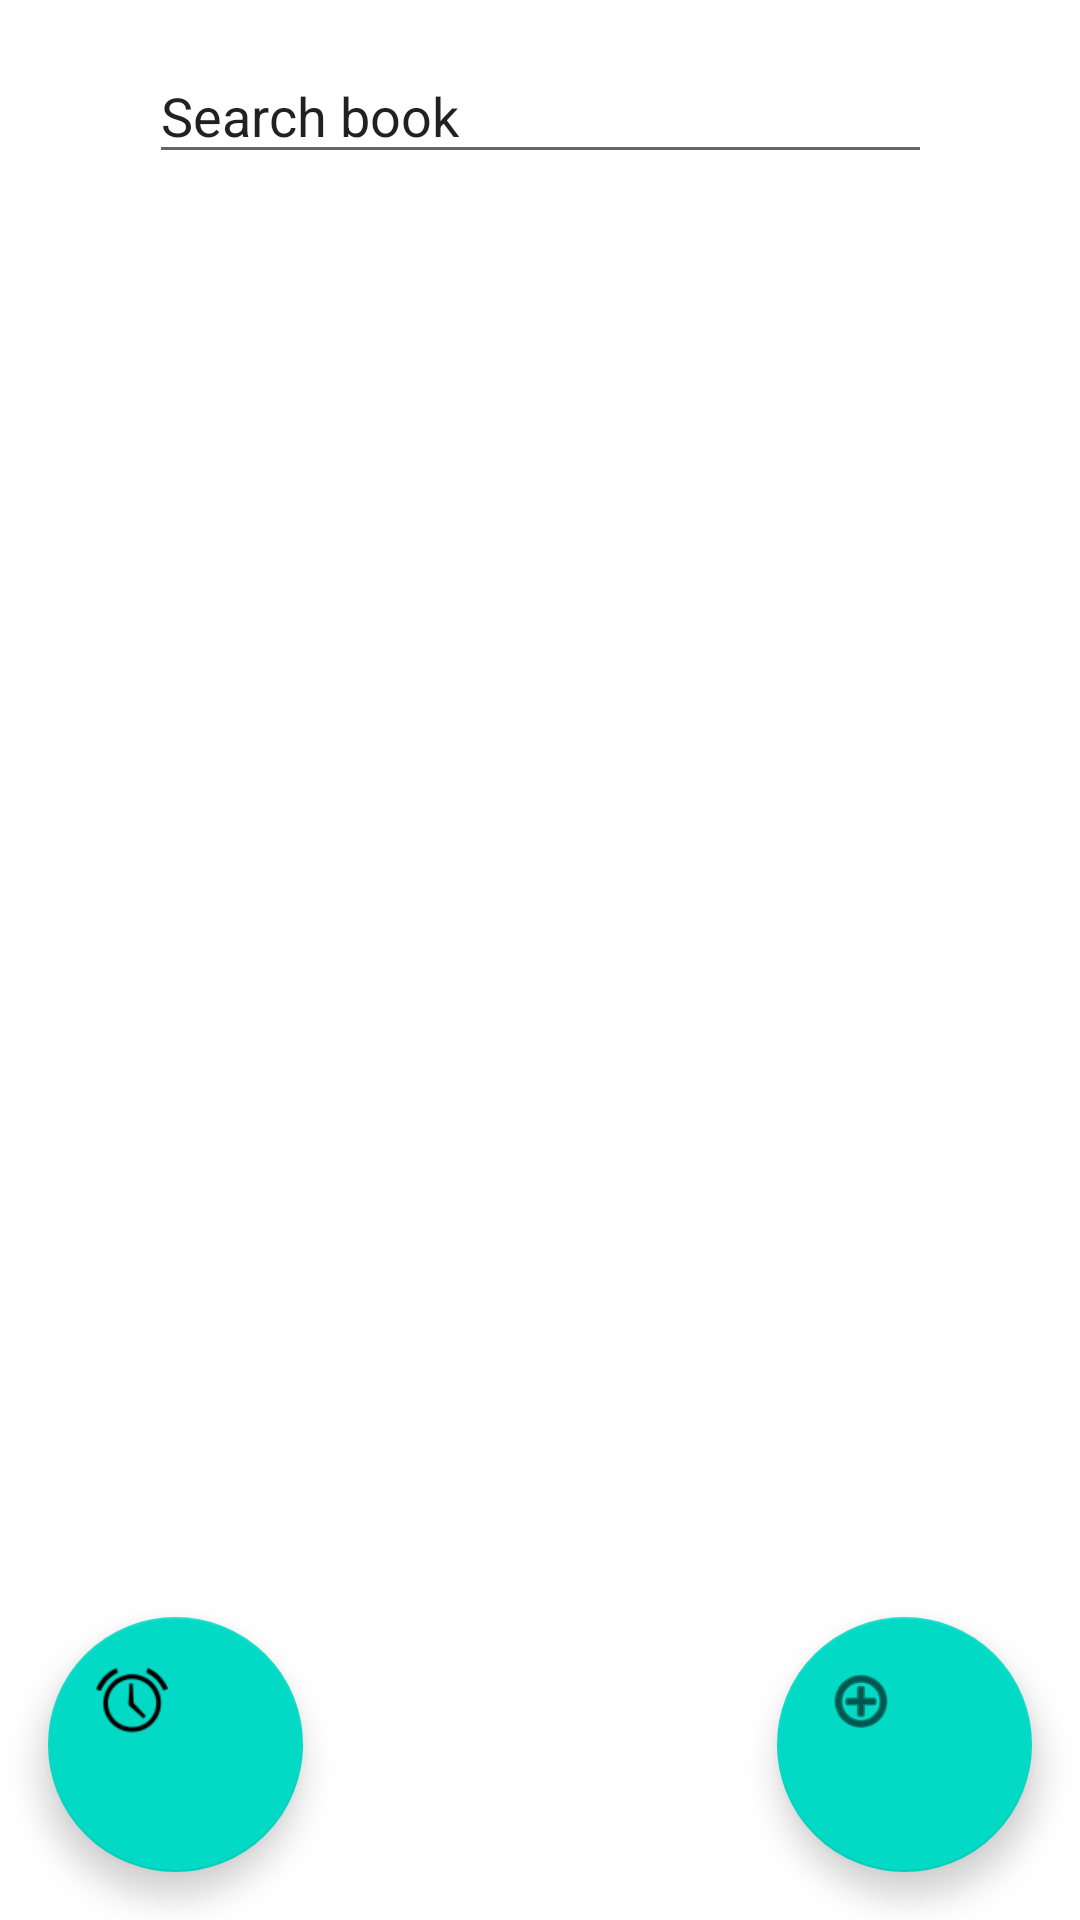

Produce the Android XML layout that renders to this screen, including the resource entries it uses.
<!-- AndroidManifest.xml: application theme Theme.BookMark -->
<!-- res/layout/activity_main.xml -->
<?xml version="1.0" encoding="utf-8"?>
<androidx.constraintlayout.widget.ConstraintLayout xmlns:android="http://schemas.android.com/apk/res/android"
    xmlns:app="http://schemas.android.com/apk/res-auto"
    xmlns:tools="http://schemas.android.com/tools"
    android:layout_width="match_parent"
    android:layout_height="match_parent"
    tools:context=".MainActivity">

    <com.google.android.material.floatingactionbutton.FloatingActionButton
        android:id="@+id/floatingButtonNewBook"
        android:layout_width="85dp"
        android:layout_height="85dp"
        android:layout_marginEnd="16dp"
        android:layout_marginRight="16dp"
        android:layout_marginBottom="16dp"
        android:clickable="true"
        android:onClick="onClickForTest2"
        app:layout_constraintBottom_toBottomOf="parent"
        app:layout_constraintEnd_toEndOf="parent"
        app:srcCompat="@android:drawable/ic_menu_add" />

    <EditText
        android:id="@+id/editSearchBook"
        android:layout_width="261dp"
        android:layout_height="42dp"
        android:layout_marginTop="16dp"
        android:ems="10"
        android:inputType="text"
        android:text="Search book"
        app:layout_constraintEnd_toEndOf="parent"
        app:layout_constraintStart_toStartOf="parent"
        app:layout_constraintTop_toTopOf="parent" />

    <ListView
        android:id="@+id/listViewBooks"
        android:layout_width="382dp"
        android:layout_height="0dp"
        android:layout_marginStart="16dp"
        android:layout_marginLeft="16dp"
        android:layout_marginTop="16dp"
        android:layout_marginEnd="16dp"
        android:layout_marginRight="16dp"
        android:layout_marginBottom="16dp"
        app:layout_constraintBottom_toBottomOf="parent"
        app:layout_constraintEnd_toEndOf="parent"
        app:layout_constraintHorizontal_bias="0.666"
        app:layout_constraintStart_toStartOf="parent"
        app:layout_constraintTop_toBottomOf="@+id/editSearchBook"
        app:layout_constraintVertical_bias="1.0" >

    </ListView>

    <com.google.android.material.floatingactionbutton.FloatingActionButton
        android:id="@+id/reminderActionButton"
        android:layout_width="85dp"
        android:layout_height="85dp"
        android:layout_marginStart="16dp"
        android:layout_marginLeft="16dp"
        android:layout_marginBottom="16dp"
        android:clickable="true"
        android:onClick="reminderButtonOnClick"
        app:layout_constraintBottom_toBottomOf="parent"
        app:layout_constraintStart_toStartOf="parent"
        app:srcCompat="@android:drawable/ic_lock_idle_alarm" />

</androidx.constraintlayout.widget.ConstraintLayout>
<!-- resources referenced by this layout -->
<resources>
  <style name="Theme.BookMark" parent="Theme.MaterialComponents.DayNight.DarkActionBar">
          
          <item name="colorPrimary">@color/purple_500</item>
          <item name="colorPrimaryVariant">@color/purple_700</item>
          <item name="colorOnPrimary">@color/white</item>
          
          <item name="colorSecondary">@color/teal_200</item>
          <item name="colorSecondaryVariant">@color/teal_700</item>
          <item name="colorOnSecondary">@color/black</item>
          
          <item name="android:statusBarColor" tools:targetApi="l">?attr/colorPrimaryVariant</item>
          
      </style>
  <!-- not gathered from this repository: default colours our renderer supplied (Android Studio template values) -->
  <color name="purple_500">#FF6200EE</color>
  <color name="purple_700">#FF3700B3</color>
  <color name="teal_200">#FF03DAC5</color>
  <color name="teal_700">#FF018786</color>
  <color name="black">#FF000000</color>
  <color name="white">#FFFFFFFF</color>
</resources>
